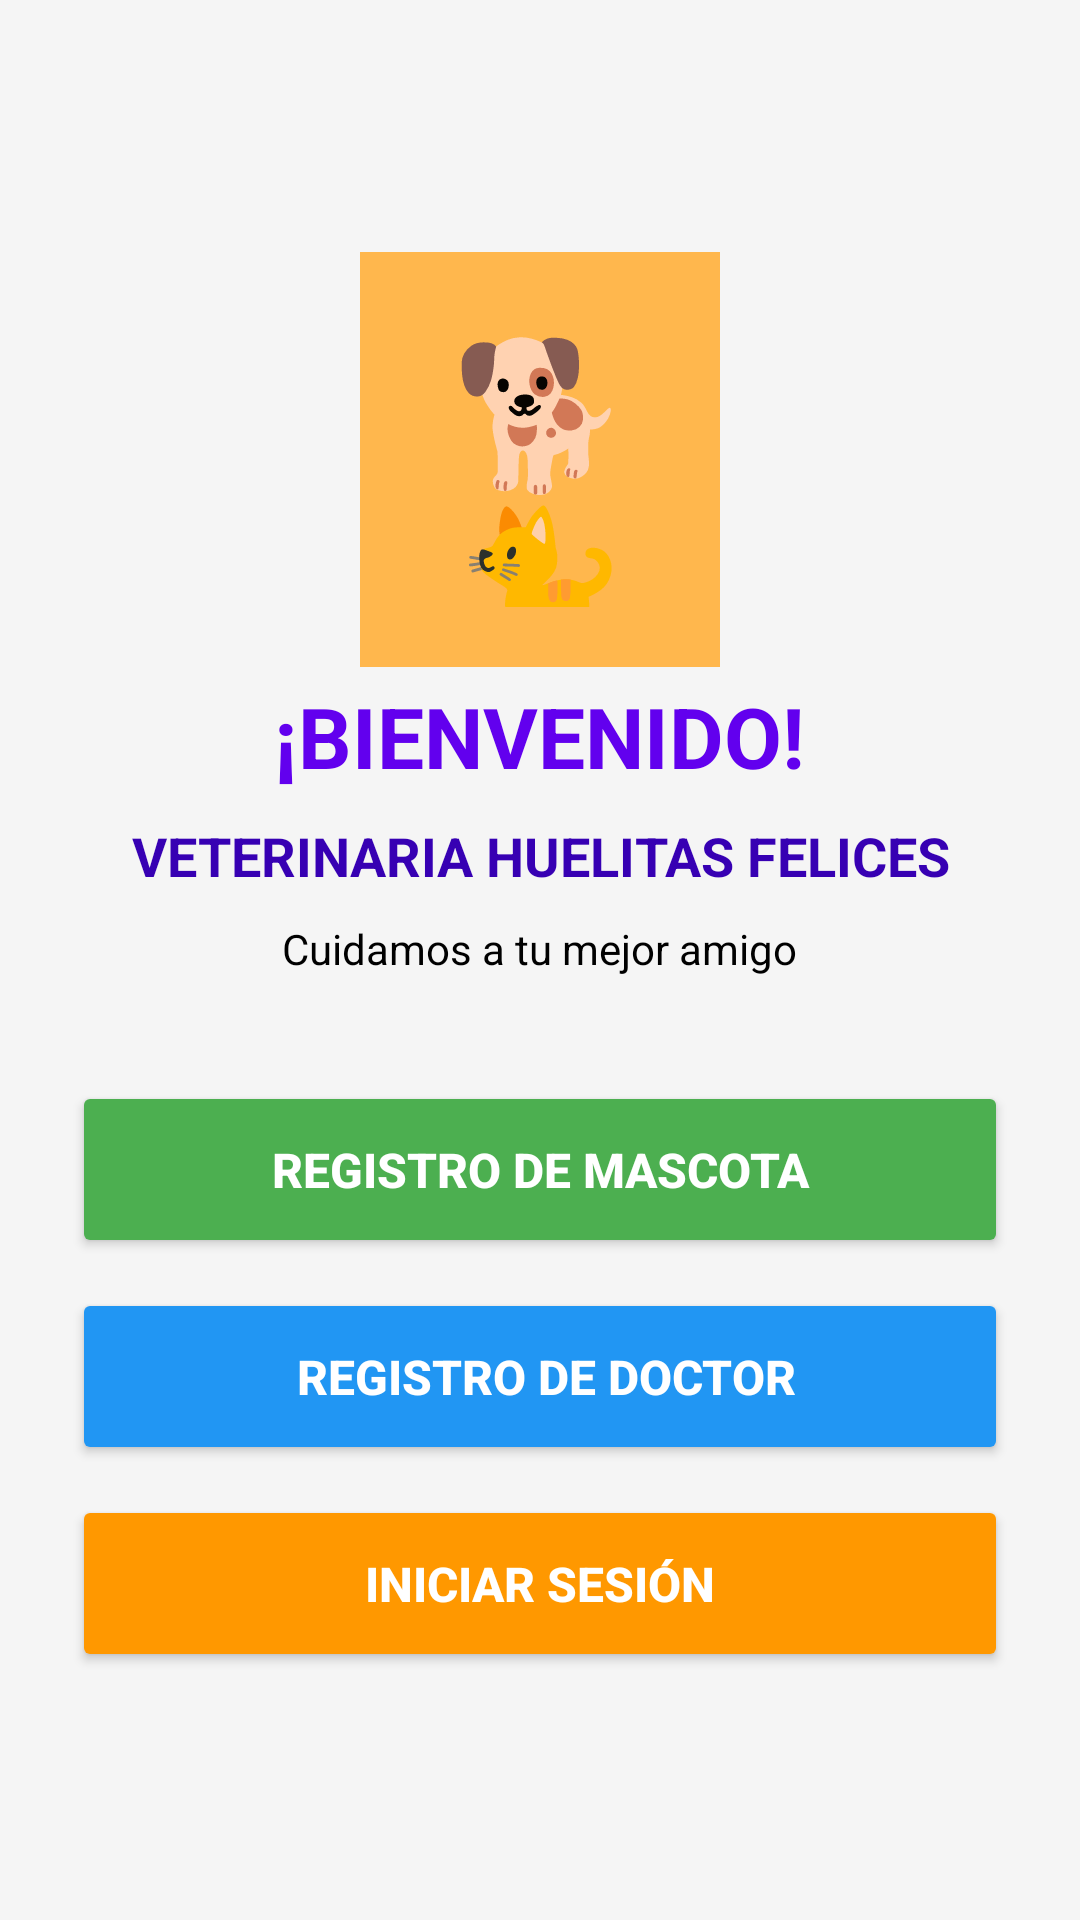

This screen was rendered from an Android layout file. Write that file and the resources it references.
<!-- AndroidManifest.xml: application theme Theme.Practica22 -->
<!-- res/layout/activity_main.xml -->
<?xml version="1.0" encoding="utf-8"?>
<LinearLayout xmlns:android="http://schemas.android.com/apk/res/android"
    android:layout_width="match_parent"
    android:layout_height="match_parent"
    android:orientation="vertical"
    android:gravity="center_horizontal"
    android:padding="24dp"
    android:background="#F5F5F5"
    android:weightSum="10">

    <TextView
        android:layout_width="wrap_content"
        android:layout_height="wrap_content"
        android:layout_marginTop="60dp"
        android:layout_weight="2"
        android:text="🐕 🐈 🐾"
        android:textSize="48sp"
        android:gravity="center"
        android:background="#FFB74D"
        android:padding="20dp"
        android:width="120dp"
        android:height="120dp" />

    <TextView
        android:layout_width="wrap_content"
        android:layout_height="wrap_content"
        android:layout_weight="1"
        android:text="¡BIENVENIDO!"
        android:textSize="28sp"
        android:textStyle="bold"
        android:textColor="?attr/colorPrimary"
        android:gravity="center" />

    <TextView
        android:layout_width="wrap_content"
        android:layout_height="wrap_content"
        android:layout_weight="1"
        android:text="VETERINARIA HUELITAS FELICES"
        android:textSize="18sp"
        android:textColor="?attr/colorPrimaryVariant"
        android:gravity="center"
        android:textStyle="bold" />

    <TextView
        android:layout_width="wrap_content"
        android:layout_height="wrap_content"
        android:layout_weight="1"
        android:text="Cuidamos a tu mejor amigo"
        android:textSize="14sp"
        android:textColor="?attr/colorOnBackground"
        android:gravity="center"
        android:layout_marginBottom="20dp" />

    <Button
        android:id="@+id/btnRegistroMascota"
        android:layout_width="match_parent"
        android:layout_height="wrap_content"
        android:layout_marginTop="10dp"
        android:layout_weight="1"
        android:text="REGISTRO DE MASCOTA"
        android:backgroundTint="#4CAF50"
        android:textColor="#FFFFFF"
        android:textSize="16sp"
        android:textStyle="bold"
        android:padding="14dp" />

    <Button
        android:id="@+id/btnRegistroDoctor"
        android:layout_width="match_parent"
        android:layout_height="wrap_content"
        android:layout_marginTop="10dp"
        android:layout_weight="1"
        android:text=" REGISTRO DE DOCTOR"
        android:backgroundTint="#2196F3"
        android:textColor="#FFFFFF"
        android:textSize="16sp"
        android:textStyle="bold"
        android:padding="14dp" />

    <Button
        android:id="@+id/btnLogin"
        android:layout_width="match_parent"
        android:layout_height="wrap_content"
        android:layout_marginTop="10dp"
        android:layout_marginBottom="40dp"
        android:layout_weight="1"
        android:text="INICIAR SESIÓN"
        android:backgroundTint="#FF9800"
        android:textColor="#FFFFFF"
        android:textSize="16sp"
        android:textStyle="bold"
        android:padding="14dp" />

</LinearLayout>
<!-- resources referenced by this layout -->
<resources>
  <style name="Theme.Practica22" parent="Theme.MaterialComponents.DayNight.NoActionBar">
          <item name="colorPrimary">#6200EE</item>
          <item name="colorPrimaryVariant">#3700B3</item>
          <item name="colorOnPrimary">#FFFFFF</item>
          <item name="colorSecondary">#03DAC5</item>
          <item name="colorSecondaryVariant">#018786</item>
          <item name="colorOnSecondary">#000000</item>
          <item name="android:windowBackground">#F5F5F5</item>
          <item name="android:colorBackground">#F5F5F5</item>
          <item name="android:textColor">#000000</item>
      </style>
</resources>
